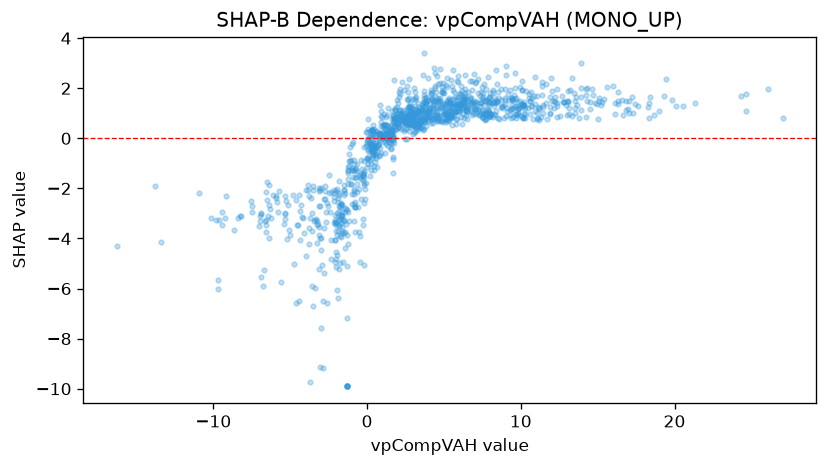

The data file committed next to this chart (first rows):
feature_value, shap_value
27.03, 0.813
12.56, 0.8828
2.371, 0.7549
2.457, -0.02721
-5.359, -2.306
1.043, 0.1418
0.07714, -0.8143
-4.77, -5.03
0.6778, -0.5165
-1.681, -2.617
-0.5062, -2.02
13.89, 1.12
13.93, 1.637
3.05, 0.2632
0.5777, -0.7924
-1.836, -2.887
-3.043, -2.055
2.94, 0.7389
1.93, 0.9519
1.799, 1.143
1.622, 0.342
2.515, 0.5568
-0.2133, -0.3428
0.02203, -0.7875
-2.979, -1.972
-2.723, -1.889
0.3291, -0.4634
-0.998, -1.165
-2.829, -2.429
-3.828, -2.074
-7.466, -2.688
-6.928, -3.028
3.208, 0.6102
1.64, 0.3027
5.692, 1.091
9.01, 2.541
5.963, 1.071
6.415, 1.151
1.248, 0.5457
1.88, 0.6011
1.673, -0.04948
4.528, 0.6864
-1.973, -2.018
1.812, 0.7603
-1.236, -1.281
2.891, 0.909
0.341, -0.2774
-6.284, -2.805
5.083, 0.953
1.867, 0.3838
-1.487, -3.262
-6.568, -3.48
-3.703, -3.181
6.581, 1.201
7.581, 0.9776
7.046, 1.168
9.379, 1.155
1.928, 0.8762
0.4768, -0.3851
2.289, 0.9328
... 1,194 more rows
